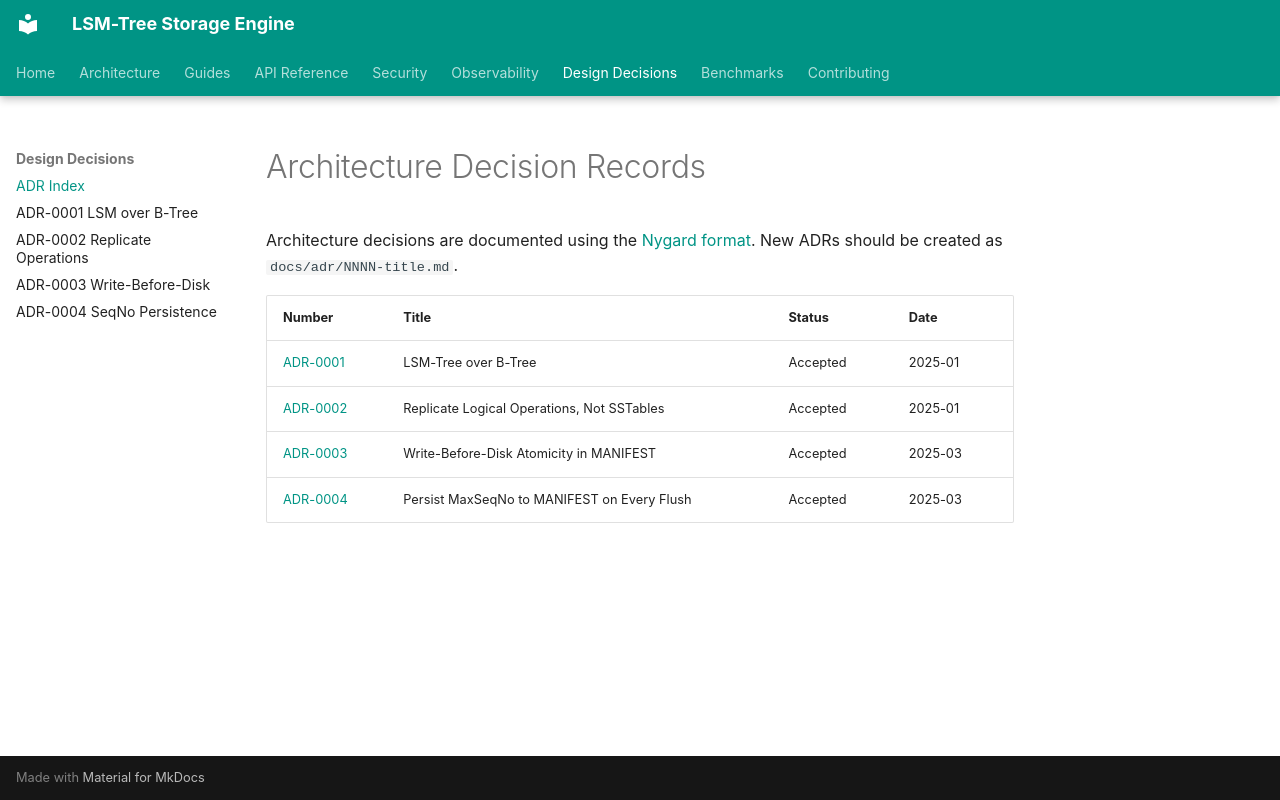

repository: sanskarpan/lsm-tree-storage · page: adr/index.html · generator: mkdocs

# Architecture Decision Records

Architecture decisions are documented using the [Nygard format](https://cognitect.com/blog/2011/11/15/documenting-architecture-decisions). New ADRs should be created as `docs/adr/NNNN-title.md`.

| Number | Title | Status | Date |
|--------|-------|--------|------|
| [ADR-0001](0001-lsm-over-btree.md) | LSM-Tree over B-Tree | Accepted | 2025-01 |
| [ADR-0002](0002-raft-replication.md) | Replicate Logical Operations, Not SSTables | Accepted | 2025-01 |
| [ADR-0003](0003-write-before-disk.md) | Write-Before-Disk Atomicity in MANIFEST | Accepted | 2025-03 |
| [ADR-0004](0004-seqno-persistence.md) | Persist MaxSeqNo to MANIFEST on Every Flush | Accepted | 2025-03 |
